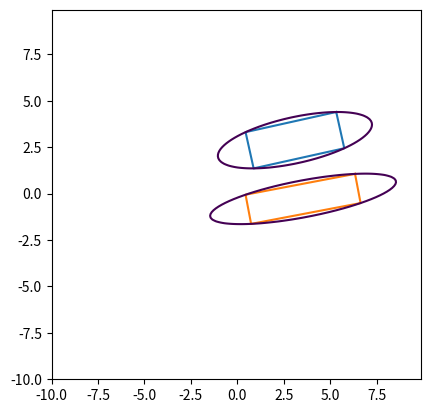

Here is the Python script that generated this plot:
import numpy as np
from scipy.optimize import minimize_scalar
from scipy.linalg import eigh


def gen_bbox(c, rot, hl, hw):
    box = np.array([
        [hl, -hl, -hl, hl],
        [hw, hw, -hw, -hw]
    ])

    return rot @ box + c


def check_rot_rect_collision(x0, y0, phi0, hl0, hw0, x1, y1, phi1, hl1, hw1):
    # c0, c1 2*1 centers of matrices
    # r0,r1 2*4 matrices
    # phi0, phi1 angles of x-axis to global coords

    c0 = np.array([[x0], [y0]])
    c1 = np.array([[x1], [y1]])

    rot0= np.array([[np.cos(phi0), -np.sin(phi0)],
                    [np.sin(phi0), np.cos(phi0)]])

    rot1 = np.array([[np.cos(phi1), -np.sin(phi1)],
                     [np.sin(phi1), np.cos(phi1)]])

    r0 = gen_bbox(c0, rot0, hl0, hw0)
    r1 = gen_bbox(c1, rot1, hl1, hw1)

    # print(r0, r1)
    # import matplotlib.pyplot as plt
    # plt.figure(figsize=(8, 8))
    # plt.axis('equal')
    #
    # x1 = r0[0]
    # y1 = r0[1]
    # x2 = r1[0]
    # y2 = r1[1]
    # plt.fill(x1, y1)
    # plt.fill(x2, y2)
    # plt.show()

    return not proj_to_exists_split_axis(c0, rot0, hl0, hw0, r1) and not proj_to_exists_split_axis(c1, rot1, hl1, hw1, r0)

def proj_to_exists_split_axis(c0, rot0, hl0, hw0, r1):
    A = rot0.T @ (r1-c0)
    Amin, Amax = np.min(A, axis=1), np.max(A, axis=1)
    return Amin[0] > hl0 or Amax[0] < -hl0 or Amin[1] > hw0 or Amax[1] < -hw0



def K(x, dd, v):
    return 1. - np.sum(v * ((dd * x * (1. - x)) / (x + dd * (1. - x))) * v)

def f(x, A, B, a, b):
    return 1-(b-a).T @ np.linalg.inv(1/(1-x) * np.linalg.inv(A) + 1/x * np.linalg.inv(B)) @ (b-a)

def ellipsoids_intersect(A, B, a, b):
    dd, Phi = eigh(A, B, eigvals_only=False)
    v = np.dot(Phi.T, a - b)
    # res = minimize_scalar(K, bounds=(0., 1.), args=(dd, v), method='bounded')
    res = minimize_scalar(f, bounds=(0., 1.), args=(A,B,a,b), method='bounded')
    # print("optim fun=",res.fun)

    return (res.fun >= 0)

# return A, x0
# (x-x0)^T A (x-x0) <= 1
def bbox2ellipse(x, y, h, w, theta, factor=1.0):

    # factor=1 ~ assuming minimum area
    assert (factor**2)>0.5
    a = np.sqrt(1.0 / 2.0) * h * factor
    # b = 1 / (np.sqrt(4 - 2/(factor*factor))) * 2 * w
    b = factor / np.sqrt(2 * factor * factor -1) * np.sqrt(1.0 / 2.0) * w

    Q = np.array([[1/a/a, 0.0],[0.0, 1/b/b]])
    R = np.array([[np.cos(theta), -np.sin(theta)], [np.sin(theta), np.cos(theta)]])

    A = R @ Q @ R.T

    return A, np.array([[x],[y]])

def get_bbox(h, w, theta, x, y):
    bbox = np.array(
        [[h / 2, h / 2, -h / 2, -h / 2],
         [w / 2, -w / 2, -w / 2, w / 2]]
    )

    rot_mat = np.array(
        [[np.cos(theta), -np.sin(theta)],
         [np.sin(theta), np.cos(theta)]]
    )

    trans_mat = np.array([[x], [y]])

    rot_bbox = rot_mat @ bbox
    trans_bbox = rot_bbox + trans_mat

    return trans_bbox

def get_ellipse_value(xx, yy, A, dx):
    return (xx - dx[0]) ** 2 * A[0, 0] + (yy - dx[1]) ** 2 * A[1, 1] + 2 * (xx - dx[0]) * (yy - dx[1]) * A[0, 1]

def check_rot_rect_collision_by_ellipse(x0, y0, phi0, h0, w0, x1, y1, phi1, h1, w1, factor):
    A0, dx0 = bbox2ellipse(x0, y0, h0, w0, phi0, factor)
    A1, dx1 = bbox2ellipse(x1, y1, h1, w1, phi1, factor)
    return ellipsoids_intersect(A0, A1, dx0, dx1)

if __name__ == "__main__":
    import matplotlib.pyplot as plt

    np.random.seed(10071)

    factor = 1.2

    x0 = float(np.random.uniform() * 5)
    y0 = float(np.random.uniform() * 5)
    h0 = 5.0
    w0 = 2.0
    theta0 = float(np.random.uniform() * 1.57)
    print(x0, y0, h0, w0, theta0)
    A0, dx0 = bbox2ellipse(x0, y0, h0, w0, theta0, factor)


    x1 = float(np.random.uniform() * 5)
    y1 = float(np.random.uniform() * 5) - 1.2
    h1 = 6.0
    w1 = 1.6
    theta1 = float(np.random.uniform() * 1.57)
    print(x1, y1, h1, w1, theta1)
    A1, dx1 = bbox2ellipse(x1, y1, h1, w1, theta1, factor)

    # plot box
    bbox0 = get_bbox(h0, w0, theta0, x0, y0)
    plt.plot(bbox0[0, [0, 1, 2, 3, 0]], bbox0[1, [0, 1, 2, 3, 0]])

    bbox1 = get_bbox(h1, w1, theta1, x1, y1)
    plt.plot(bbox1[0, [0, 1, 2, 3, 0]], bbox1[1, [0, 1, 2, 3, 0]])

    xmin = -10
    xmax = 10
    ymin = -10
    ymax = 10

    # plot ellipse
    X = np.arange(xmin, xmax, 0.1)
    Y = np.arange(ymin, ymax, 0.1)
    xx, yy = np.meshgrid(X, Y, sparse=True)

    Z0 = get_ellipse_value(xx, yy, A0, dx0)
    Z1 = get_ellipse_value(xx, yy, A1, dx1)

    check = ellipsoids_intersect(A0, A1, dx0, dx1)
    print(check)
    print(check_rot_rect_collision_by_ellipse(x0, y0, theta0, h0, w0, x1, y1, theta1, h1, w1, factor))

    plt.contour(X, Y, Z0, levels=[1.0])
    plt.contour(X, Y, Z1, levels=[1.0])
    plt.axis('scaled')
    plt.show()